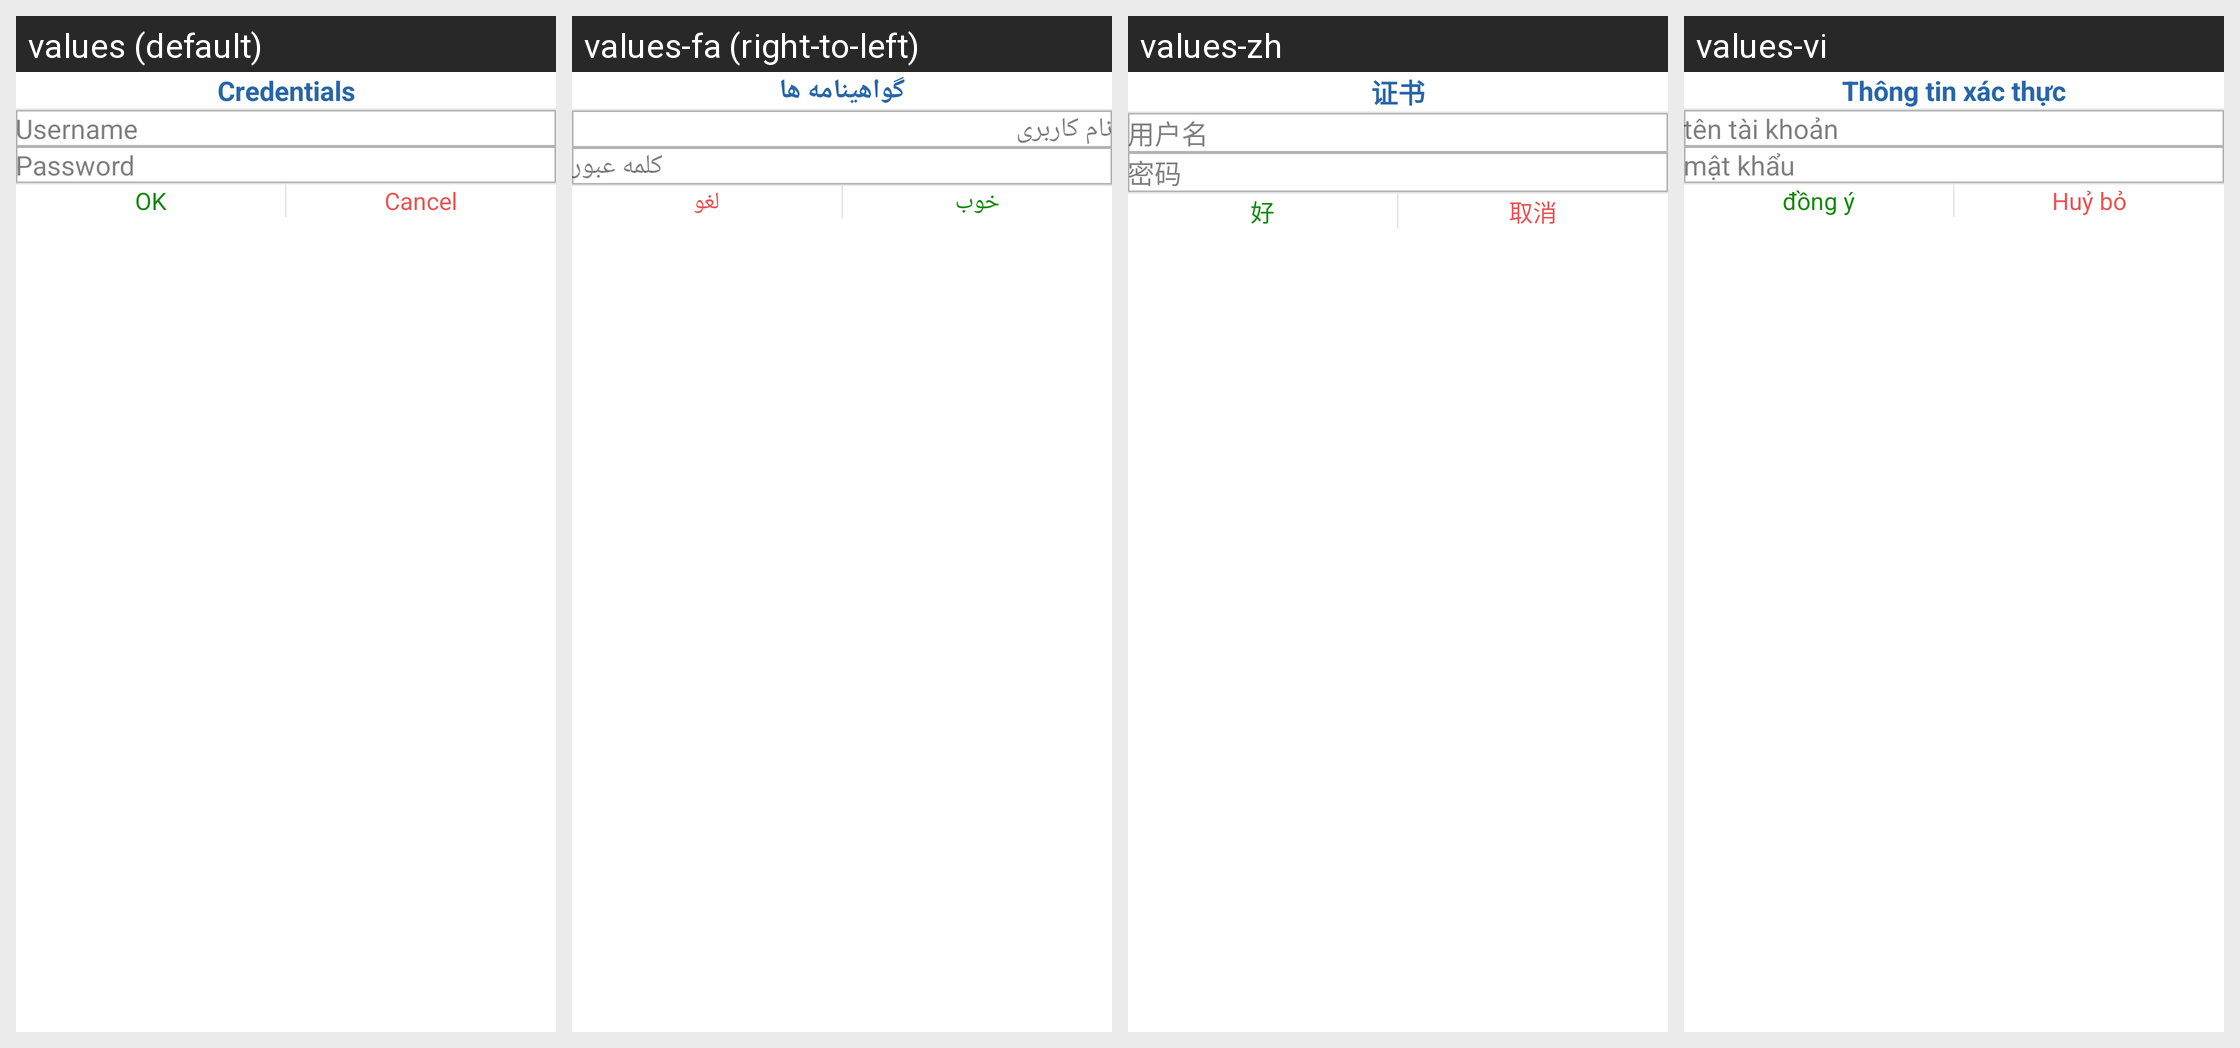

Locale-by-locale string values for the Android screen shown in this grid:
Android screen res/layout/dialog_add_biometric_user.xml rendered under 4 locales, left to right: values (default), values-fa (right-to-left), values-zh, values-vi. Device: Nexus 5 (rendered at 1080×1920; each locale shown at half size, 540×960, under a caption strip naming it); theme Theme.QSMobile.
Other locales in the repository, not shown: values-es, values-tl.
Strings drawn on this screen, with the default value and each locale's value (text and hints the layout hard-codes, and strings that could not be matched under every locale, appear in the picture but are not listed):

str_credentials
  values: Credentials
  values-fa: گواهینامه ها
  values-zh: 证书
  values-vi: Thông tin xác thực

str_username
  values: Username
  values-fa: نام کاربری
  values-zh: 用户名
  values-vi: tên tài khoản

str_password
  values: Password
  values-fa: کلمه عبور
  values-zh: 密码
  values-vi: mật khẩu

str_ok
  values: OK
  values-fa: خوب
  values-zh: 好
  values-vi: đồng ý

str_cancel
  values: Cancel
  values-fa: لغو
  values-zh: 取消
  values-vi: Huỷ bỏ
